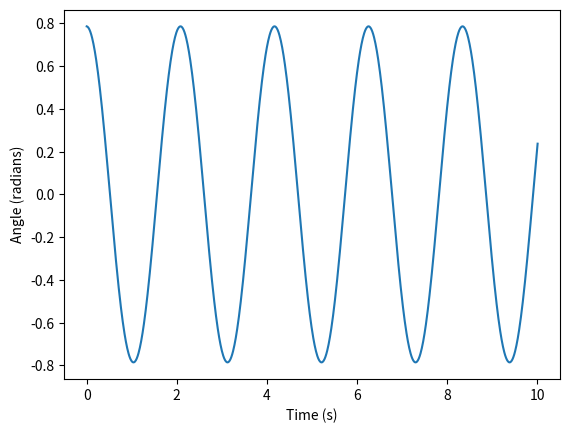

Write Python code to recreate this figure.
import numpy as np
import matplotlib.pyplot as plt

def simulate_pendulum(l, theta_0, omega_0, T, dt):
    g=9.8
    theta = [theta_0]
    omega = [omega_0]
    t = [0]
    while t[-1] < T:
        omega.append(omega[-1] - (g/l) * np.sin(theta[-1]) * dt)
        theta.append(theta[-1] + omega[-1] * dt)
        t.append(t[-1] + dt)
    return np.array(theta), np.array(omega), np.array(t)

theta, omega, t = simulate_pendulum(1, np.pi/4, 0, 10, 0.01)
plt.plot(t, theta)
plt.xlabel("Time (s)")
plt.ylabel("Angle (radians)")
plt.show()
